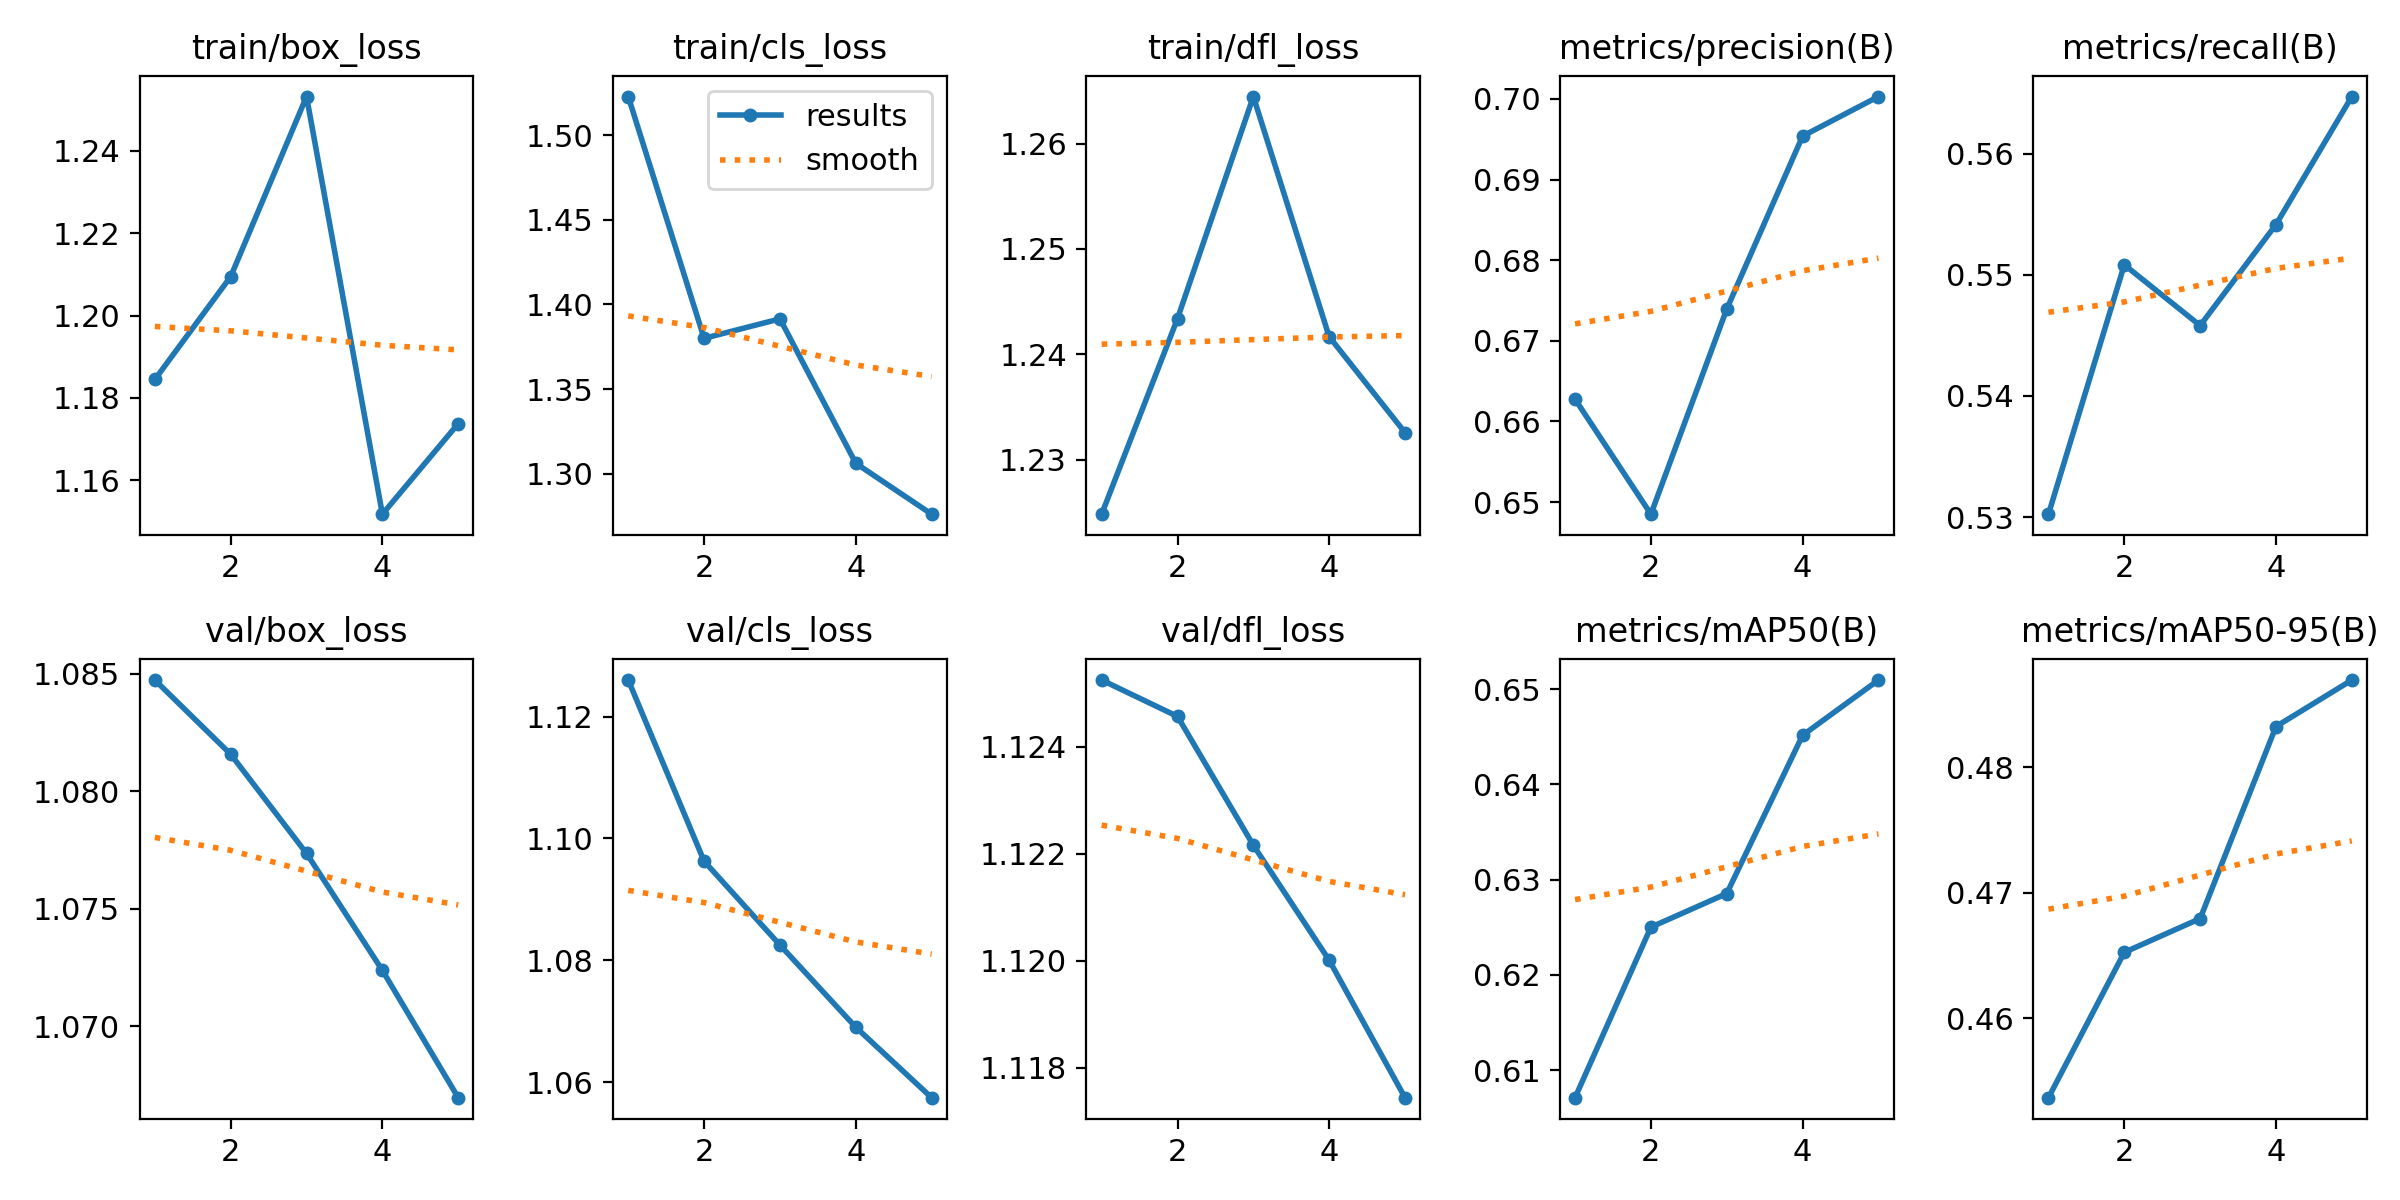

Source data for this figure (header and first rows):
epoch, time, train/box_loss, train/cls_loss, train/dfl_loss, metrics/precision(B), metrics/recall(B), metrics/mAP50(B), metrics/mAP50-95(B), val/box_loss, val/cls_loss, val/dfl_loss, lr/pg0, lr/pg1, lr/pg2
1, 72.75, 1.184, 1.523, 1.225, 0.6627, 0.5302, 0.6071, 0.4537, 1.085, 1.126, 1.125, 8.33e-06, 8.33e-06, 8.33e-06
2, 133.1, 1.209, 1.38, 1.243, 0.6485, 0.5508, 0.625, 0.4652, 1.082, 1.096, 1.125, 1.43157e-05, 1.43157e-05, 1.43157e-05
3, 191.9, 1.253, 1.392, 1.264, 0.6739, 0.5458, 0.6285, 0.4679, 1.077, 1.083, 1.122, 1.65315e-05, 1.65315e-05, 1.65315e-05
4, 252.9, 1.152, 1.306, 1.242, 0.6954, 0.5541, 0.6451, 0.4832, 1.072, 1.069, 1.12, 1.49773e-05, 1.49773e-05, 1.49773e-05
5, 318.6, 1.174, 1.276, 1.233, 0.7003, 0.5647, 0.6509, 0.4869, 1.067, 1.057, 1.117, 9.65328e-06, 9.65328e-06, 9.65328e-06
